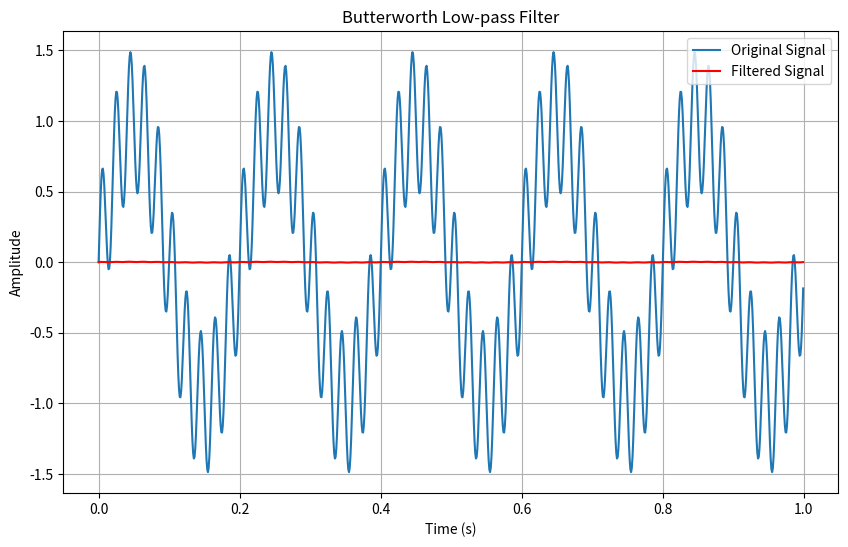

This chart was generated by the following Python code:
import numpy as np
from math import pi, tan, sin, cos

def butterworth_filter(data, cutoff, fs, order=4, filter_type='low'):
    """
    实现 Butterworth 滤波器
    :param data: 输入信号
    :param cutoff: 截止频率（Hz）
    :param fs: 采样率（Hz）
    :param order: 滤波器阶数
    :param filter_type: 滤波器类型，'low' 为低通，'high' 为高通
    :return: 滤波后的信号
    """
    # 归一化截止频率
    nyquist = 0.5 * fs
    normalized_cutoff = cutoff / nyquist

    # 预包络变换 (Pre-warping)
    omega = tan(pi * normalized_cutoff)

    # 计算滤波器系数 (Butterworth 特性)
    poles = []
    for k in range(order):
        angle = (2 * k + 1) * pi / (2 * order)
        poles.append(complex(-omega * sin(angle), omega * cos(angle)))

    # 系数计算 (差分方程)
    a = [1.0]
    for p in poles:
        a = np.convolve(a, [1.0, -2.0 * p.real, abs(p)**2])

    b = [omega**order]  # 滤波器增益

    # 数字化滤波器（双线性变换）
    if filter_type == 'high':
        a = a[::-1]
        b = [-b[0] if i % 2 else b[0] for i in range(len(a))]

    a = np.real(a).tolist()
    b = np.real(b).tolist()

    # 滤波计算（IIR Filter）
    y = np.zeros_like(data)
    x = np.array(data)

    for i in range(len(data)):
        y[i] = sum(b[j] * x[i - j] for j in range(len(b)) if i - j >= 0) \
             - sum(a[j] * y[i - j] for j in range(1, len(a)) if i - j >= 0)
    return y


# 测试代码
if __name__ == "__main__":
    import matplotlib.pyplot as plt

    # 模拟输入信号
    fs = 1000  # 采样率
    t = np.linspace(0, 1, fs, endpoint=False)  # 时间
    input_signal = np.sin(2 * pi * 5 * t) + 0.5 * np.sin(2 * pi * 50 * t)  # 5 Hz + 50 Hz

    # Butterworth 滤波器应用
    cutoff = 50 # 截止频率 (Hz)
    filtered_signal = butterworth_filter(input_signal, cutoff, fs, order=4, filter_type='low')

    # 绘图
    plt.figure(figsize=(10, 6))
    plt.plot(t, input_signal, label='Original Signal')
    plt.plot(t, filtered_signal, label='Filtered Signal', color='red')
    plt.xlabel('Time (s)')
    plt.ylabel('Amplitude')
    plt.legend()
    plt.title('Butterworth Low-pass Filter')
    plt.grid()
    plt.show()